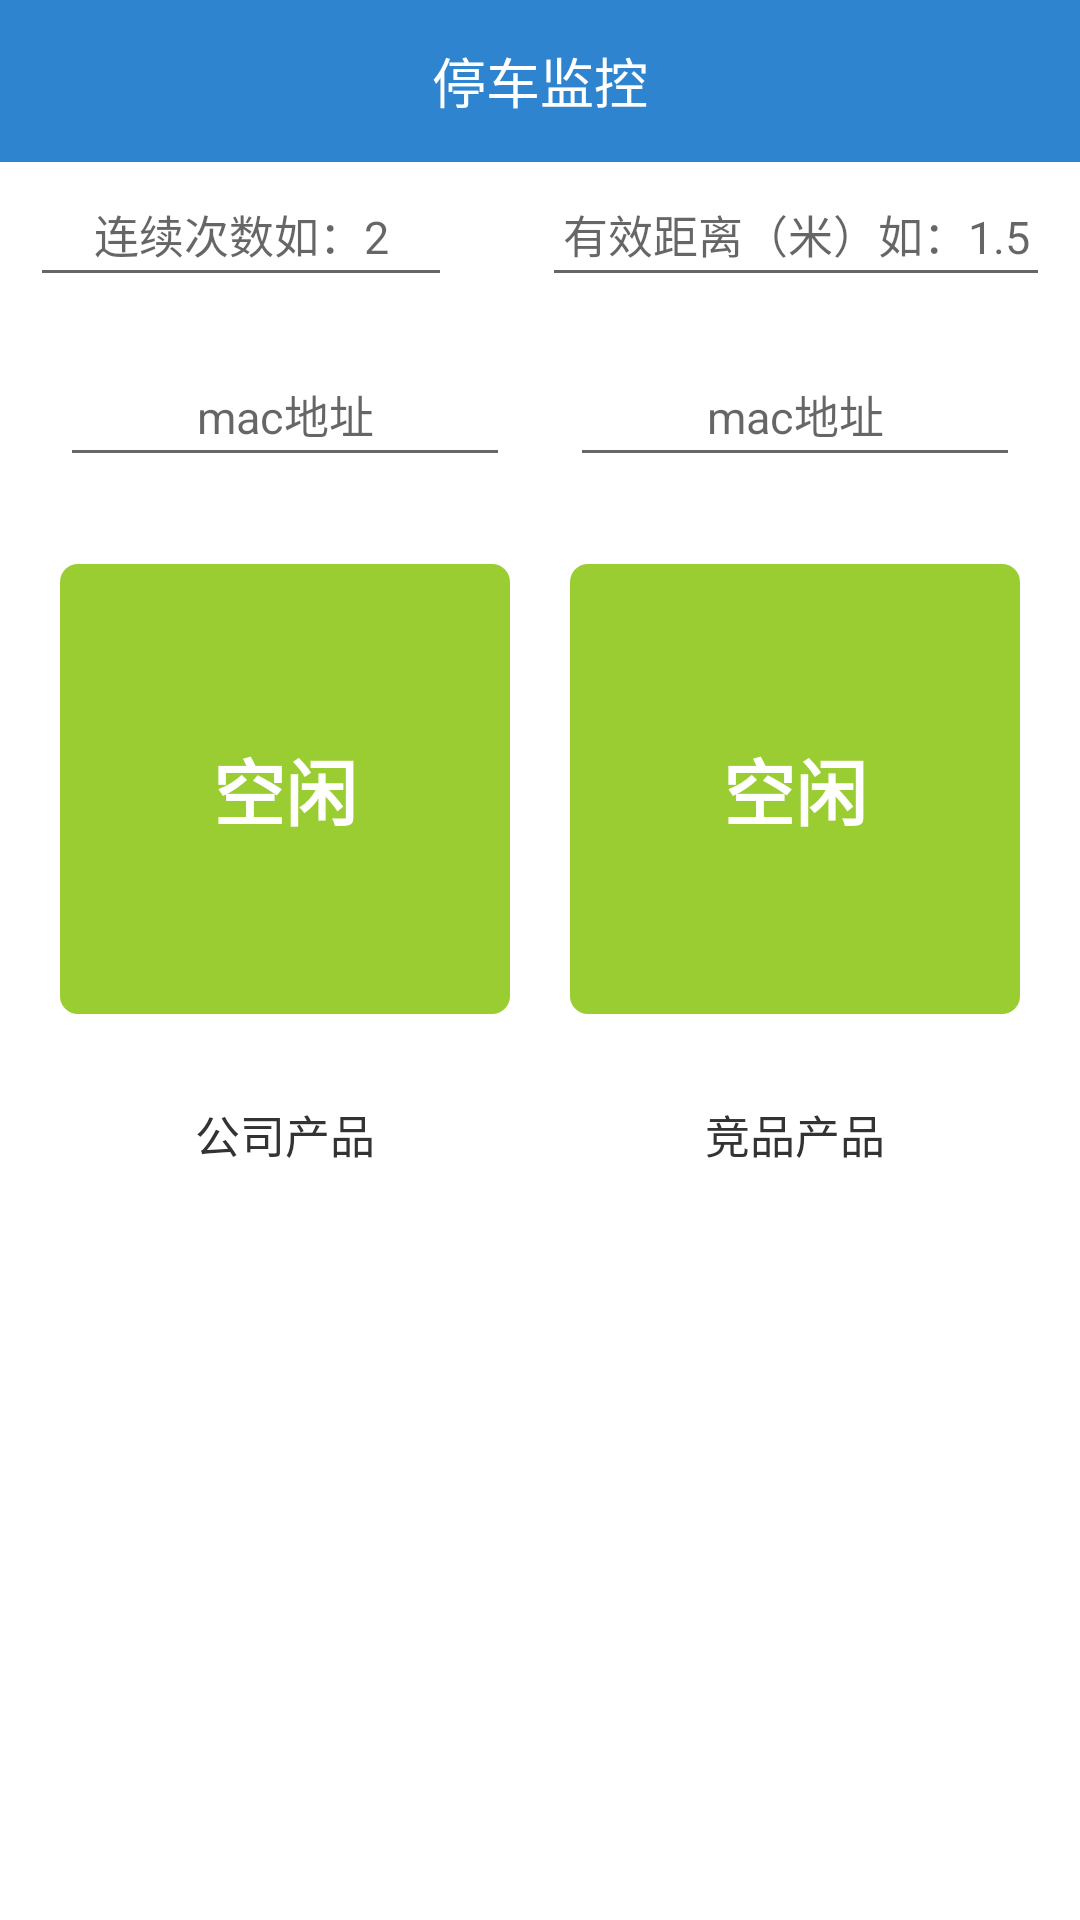

Produce the Android XML layout that renders to this screen, including the resource entries it uses.
<!-- AndroidManifest.xml: fallback theme Theme.MaterialComponents.DayNight.NoActionBar -->
<!-- res/layout/tof_activity_car_monitor.xml -->
<?xml version="1.0" encoding="utf-8"?>
<LinearLayout xmlns:android="http://schemas.android.com/apk/res/android"
    xmlns:app="http://schemas.android.com/apk/res-auto"
    xmlns:tools="http://schemas.android.com/tools"
    android:layout_width="match_parent"
    android:layout_height="match_parent"
    android:background="@color/white_ffffff"
    android:orientation="vertical">

    <RelativeLayout
        android:id="@+id/rl_title"
        android:layout_width="match_parent"
        android:layout_height="54dp"
        android:background="@color/blue_2f84d0">

        <ImageView
            android:id="@+id/ivBack"
            android:layout_width="wrap_content"
            android:layout_height="match_parent"
            android:paddingLeft="20dp"
            android:paddingRight="20dp"
            android:src="@drawable/ic_back" />

        <TextView
            android:id="@+id/tv_title"
            android:layout_width="wrap_content"
            android:layout_height="wrap_content"
            android:layout_centerInParent="true"
            android:text="停车监控"
            android:textColor="@color/white_ffffff"
            android:textSize="18sp" />
    </RelativeLayout>

    <LinearLayout
        android:layout_width="match_parent"
        android:layout_height="45dp"
        android:orientation="horizontal"
        android:paddingLeft="10dp"
        android:paddingRight="10dp">

        <EditText
            android:id="@+id/etNum"
            android:layout_width="0px"
            android:layout_height="match_parent"
            android:layout_marginRight="15dp"
            android:layout_weight="1"
            android:gravity="center"
            android:hint="连续次数如：2"
            android:inputType="number"
            android:textColor="@color/black_333333"
            android:textSize="15sp" />

        <EditText
            android:id="@+id/etDistance"
            android:layout_width="0px"
            android:layout_height="match_parent"
            android:layout_marginLeft="15dp"
            android:layout_weight="1.2"
            android:gravity="center"
            android:hint="有效距离（米）如：1.5"
            android:inputType="numberDecimal|number"
            android:textColor="@color/black_333333"
            android:textSize="15sp" />
    </LinearLayout>

    <androidx.constraintlayout.widget.ConstraintLayout
        android:layout_width="match_parent"
        android:layout_height="wrap_content"
        android:layout_marginTop="15dp">

        <EditText
            android:id="@+id/etMacMoko"
            android:layout_width="0px"
            android:layout_height="45dp"
            android:digits="0123456789abcdefABCDEF"
            android:gravity="center"
            android:hint="mac地址"
            android:maxLength="12"
            android:textColor="@color/black_333333"
            android:textSize="15sp"
            app:layout_constraintLeft_toLeftOf="@+id/tvStatusMoko"
            app:layout_constraintRight_toRightOf="@+id/tvStatusMoko" />

        <TextView
            android:id="@+id/tvMacMoko"
            android:layout_width="0px"
            android:layout_height="wrap_content"
            android:layout_marginTop="5dp"
            android:gravity="center"
            android:textColor="@color/black_333333"
            android:textSize="14sp"
            app:layout_constraintLeft_toLeftOf="@+id/tvStatusMoko"
            app:layout_constraintRight_toRightOf="@+id/tvStatusMoko"
            app:layout_constraintTop_toBottomOf="@+id/etMacMoko"
            tools:text="AC:13:78:DE:AE:63" />

        <TextView
            android:id="@+id/tvStatusMoko"
            android:layout_width="150dp"
            android:layout_height="150dp"
            android:layout_marginLeft="20dp"
            android:layout_marginTop="5dp"
            android:background="@drawable/shape_radius6_green"
            android:gravity="center"
            android:text="空闲"
            android:textColor="@color/white_ffffff"
            android:textSize="24sp"
            android:textStyle="bold"
            app:layout_constraintLeft_toLeftOf="parent"
            app:layout_constraintTop_toBottomOf="@+id/tvMacMoko" />

        <TextView
            android:id="@+id/tvResultMoko"
            android:layout_width="0px"
            android:layout_height="wrap_content"
            android:layout_marginTop="5dp"
            android:gravity="center"
            android:textColor="@color/black_333333"
            android:textSize="14sp"
            app:layout_constraintLeft_toLeftOf="@+id/tvStatusMoko"
            app:layout_constraintRight_toRightOf="@+id/tvStatusMoko"
            app:layout_constraintTop_toBottomOf="@+id/tvStatusMoko"
            tools:text="1-2-3" />

        <TextView
            android:layout_width="0px"
            android:layout_height="wrap_content"
            android:layout_marginTop="5dp"
            android:gravity="center"
            android:text="公司产品"
            android:textColor="@color/black_333333"
            android:textSize="15sp"
            app:layout_constraintLeft_toLeftOf="@+id/tvStatusMoko"
            app:layout_constraintRight_toRightOf="@+id/tvStatusMoko"
            app:layout_constraintTop_toBottomOf="@+id/tvResultMoko" />


        <EditText
            android:id="@+id/etMacOther"
            android:layout_width="0px"
            android:layout_height="45dp"
            android:digits="0123456789abcdefABCDEF"
            android:gravity="center"
            android:hint="mac地址"
            android:maxLength="12"
            android:textColor="@color/black_333333"
            android:textSize="15sp"
            app:layout_constraintLeft_toLeftOf="@+id/tvStatusOther"
            app:layout_constraintRight_toRightOf="@+id/tvStatusOther" />

        <TextView
            android:id="@+id/tvMacOther"
            android:layout_width="0px"
            android:layout_height="wrap_content"
            android:layout_marginTop="5dp"
            android:gravity="center"
            android:textColor="@color/black_333333"
            android:textSize="14sp"
            app:layout_constraintLeft_toLeftOf="@+id/tvStatusOther"
            app:layout_constraintRight_toRightOf="@+id/tvStatusOther"
            app:layout_constraintTop_toBottomOf="@+id/etMacOther"
            tools:text="AC:13:78:DE:AE:63" />

        <TextView
            android:id="@+id/tvStatusOther"
            android:layout_width="150dp"
            android:layout_height="150dp"
            android:layout_marginTop="5dp"
            android:layout_marginRight="20dp"
            android:background="@drawable/shape_radius6_green"
            android:gravity="center"
            android:text="空闲"
            android:textColor="@color/white_ffffff"
            android:textSize="24sp"
            android:textStyle="bold"
            app:layout_constraintRight_toRightOf="parent"
            app:layout_constraintTop_toBottomOf="@+id/tvMacOther" />

        <TextView
            android:id="@+id/tvResultOther"
            android:layout_width="0px"
            android:layout_height="wrap_content"
            android:layout_marginTop="5dp"
            android:gravity="center"
            android:textColor="@color/black_333333"
            android:textSize="14sp"
            app:layout_constraintLeft_toLeftOf="@+id/tvStatusOther"
            app:layout_constraintRight_toRightOf="@+id/tvStatusOther"
            app:layout_constraintTop_toBottomOf="@+id/tvStatusOther"
            tools:text="1-2-3" />

        <TextView
            android:layout_width="0px"
            android:layout_height="wrap_content"
            android:layout_marginTop="5dp"
            android:gravity="center"
            android:text="竞品产品"
            android:textColor="@color/black_333333"
            android:textSize="15sp"
            app:layout_constraintLeft_toLeftOf="@+id/tvStatusOther"
            app:layout_constraintRight_toRightOf="@+id/tvStatusOther"
            app:layout_constraintTop_toBottomOf="@+id/tvResultOther" />
    </androidx.constraintlayout.widget.ConstraintLayout>

    <Button
        android:id="@+id/btnStart"
        android:layout_width="150dp"
        android:layout_height="45dp"
        android:layout_gravity="center_horizontal"
        android:layout_marginTop="50dp"
        android:background="@drawable/shape_radius_blue_btn_bg"
        android:text="开始扫描"
        android:textColor="@color/white_ffffff"
        android:textSize="15sp"
        android:textStyle="bold" />
</LinearLayout>
<!-- resources referenced by this layout -->
<resources>
  <color name="black_333333">#333333</color>
  <color name="blue_2f84d0">#2f84d0</color>
  <color name="white_ffffff">#ffffff</color>
  <!-- drawable shape_radius6_green (drawable) -->
  <?xml version="1.0" encoding="utf-8"?>
  <shape xmlns:android="http://schemas.android.com/apk/res/android">
      <corners android:radius="6dp"/>
      <solid android:color="#9ACD32"/>
  </shape>
</resources>
